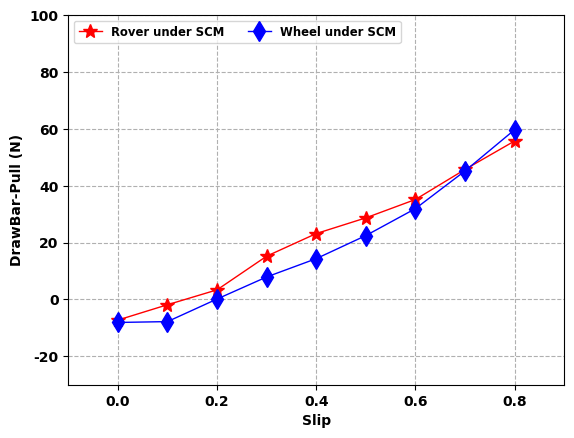

Write the Python code that produced this figure. (Note: this script raises an exception after producing the figure.)
# -*- coding: utf-8 -*-
"""
Created on Wed Jan 31 18:43:25 2024

@author: 17908
"""
import numpy as np
import matplotlib
import matplotlib.pyplot as plt
from numpy import polynomial as P
import math
from matplotlib import rcParams

DPI=300
FaceColor = 'w'

config = {
    "font.family":'Times New Roman',  # 设置字体类型
    "axes.unicode_minus": False #解决负号无法显示的问题
}
rcParams.update(config)
matplotlib.rcParams.update({'font.weight': 'bold'})
plt.rcParams ["font.weight"] = "bold" 
plt.rcParams ["axes.labelweight"] = "bold"


slip = [0.0,0.1,0.2,0.3,0.4,0.5,0.6,0.7,0.8]
Rover_DBP_SCM = [-65.77 , -1.38 , 94.69 , 156.66 , 210.63 , 249.93 , 297.39 , 352.35 , 401.48] 
Rover_DBP_SCM_NOSHADOW = [-75.57 , -68.38 , -1.94 , 52.81, 110.97 , 176.19 , 241.51 , 308.25 , 382.11]

Rover_Test_former = [49.7 , 132.72 , 186.81 , 224.07 , 256.76 , 289.72 , 326.28 , 365.98 , 406.83]
Rover_Test1_former = [-47.6 , -24.12 , 49.67 , 95.34 , 130.05 , 183.63 , 224.44 , 273.61 , 341.65]
Rover_Test1 = [-43.57 , -11.17 , 20.26 , 91.34 , 139.03 , 172.17 , 210.95 , 274.38 , 334.45]
Rover_Test2 = [-11.44 , 17.83 , 59.14 , 103.74 , 131.75 , 144.93 , 169.05 , 217.36 , 269.52]


Wheel_DBP_SCM = [-14.7 , -12 , -0.5 , 8.4 , 19.7 , 30.64 , 39.48 , 51.73 , 64.33]  

Wheel_Test_former = [10.27 , 20.18 , 27.61 , 33.21 , 38.12 , 44.60 , 51.29 , 59.11 , 66.71]
Wheel_Test1 = [-8.1 , -7.8 , 0.15 , 7.91 , 14.35 , 22.47 , 31.95 , 45.2 , 59.71]
Wheel_Test2 = [-1.8 , 0.27 , 5.62 , 12.75 , 16.53 , 23.21 , 26.813 , 35.82 , 45,95]




Rover_SCM = [0.0,0.0,0.0,0.0,0.0,0.0,0.0,0.0,0.0]
for i in range(9):
    Rover_SCM[i]= Rover_Test1[i] / 6.0
plt.plot(slip,Rover_SCM[:] ,label='Rover under SCM',linewidth=1,color='red',marker='*',linestyle='-',
        markerfacecolor='red',markersize=10)
plt.plot(slip,Wheel_Test1[:],label='Wheel under SCM',linewidth=1,color='blue',marker='d',linestyle='-',
        markerfacecolor='blue',markersize=10)

plt.xlim((-0.1, 0.9))
plt.ylim((-30, 100))
plt.grid(linestyle = '--')
plt.xlabel('Slip')
plt.ylabel('DrawBar-Pull (N)')
#plt.title('Rover vs. Single Wheel',fontweight = 'bold')
plt.legend(frameon=True,loc="upper left",fontsize='small',ncol=4)

dir = "D:/HuaweiMoveData/Users/17908/Desktop/Data/py_deomos/06_plot_rover_wheel/"
name='DBP_Slip_SCM.png'
plt.savefig(dir + name, facecolor = FaceColor, dpi = DPI)

plt.show()





tot_load_rover = 9.8 * 120.0
tot_load_wheel = 9.8 * 20.0
slope_rover = [0.0,0.0,0.0,0.0,0.0,0.0,0.0,0.0,0.0]
for i in range(9):
    slope_rover[i]= 180 / math.pi * np.arctan(1.0 / tot_load_rover * Rover_Test1[i]) 
    
slope_wheel = [0.0,0.0,0.0,0.0,0.0,0.0,0.0,0.0,0.0]
for i in range(9):
    slope_wheel[i]= 180 / math.pi * np.arctan(1.0 / tot_load_wheel * Wheel_Test1[i]) 
    
    
plt.plot(slip,slope_rover[:],label='Rover under SCM',linewidth=1,color='red',marker='*',linestyle='-',
        markerfacecolor='red',markersize=10)
plt.plot(slip,slope_wheel[:],label='Wheel under SCM',linewidth=1,color='blue',marker='d',linestyle='-',
        markerfacecolor='blue',markersize=10)

plt.xlim((-0.1, 0.9))
plt.ylim((-10, 30))
plt.grid(linestyle = '--')
plt.xlabel('Slip')
plt.ylabel('Slope (deg)')
#plt.title('Rover vs. Single Wheel',fontweight = 'bold')
plt.legend(frameon=True,loc="upper left",fontsize='small',ncol=4)

dir = "D:/HuaweiMoveData/Users/17908/Desktop/Data/py_deomos/06_plot_rover_wheel/"
name='Slope_Slip_SCM.png'
plt.savefig(dir + name, facecolor = FaceColor, dpi = DPI)

plt.show()